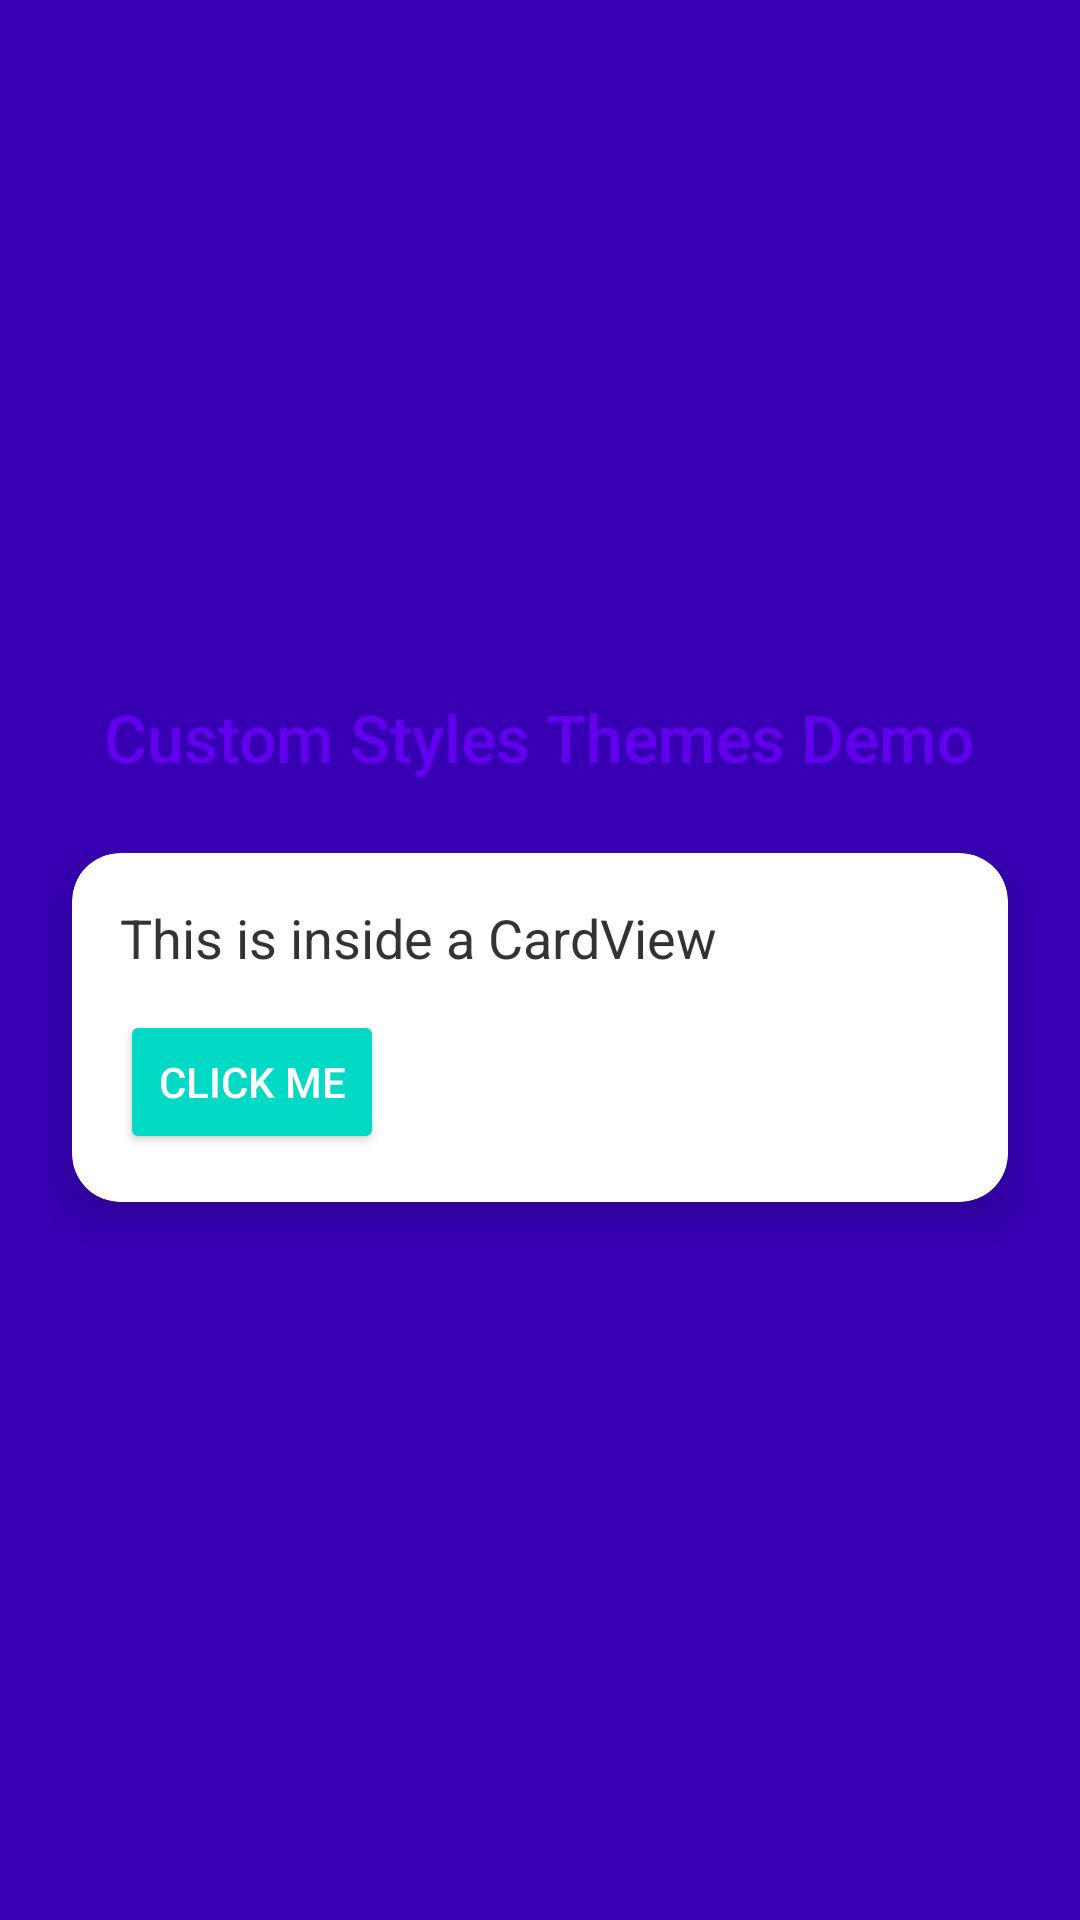

Here is an Android app screen rendered from its layout file. Give the layout XML and the strings, colors and styles it references.
<!-- AndroidManifest.xml: application theme Theme._226Complete -->
<!-- res/layout/activity_styles.xml -->
<?xml version="1.0" encoding="utf-8"?>
<LinearLayout xmlns:android="http://schemas.android.com/apk/res/android"
    xmlns:app="http://schemas.android.com/apk/res-auto"
    android:layout_width="match_parent"
    android:layout_height="match_parent"
    android:orientation="vertical"
    android:background="@color/primaryDarkColor"
    android:gravity="center"
    android:padding="16dp">

    
    <TextView
        style="@style/MyHeadingText"
        android:layout_width="wrap_content"
        android:layout_height="wrap_content"
        android:text="Custom Styles Themes Demo"
        android:layout_marginBottom="16dp"/>

    
    <androidx.cardview.widget.CardView
        android:layout_width="match_parent"
        android:layout_height="wrap_content"
        android:layout_margin="8dp"
        app:cardCornerRadius="16dp"
        app:cardElevation="8dp"
        app:cardBackgroundColor="@color/cardBackground">

        <LinearLayout
            android:layout_width="match_parent"
            android:layout_height="wrap_content"
            android:orientation="vertical"
            android:padding="16dp">

            <TextView
                android:layout_width="wrap_content"
                android:layout_height="wrap_content"
                android:text="This is inside a CardView"
                android:textColor="@color/cardText"
                android:textSize="18sp"/>

            <Button
                style="@style/MyButtonStyle"
                android:layout_width="wrap_content"
                android:layout_height="wrap_content"
                android:text="Click Me"
                android:layout_marginTop="12dp"/>
        </LinearLayout>
    </androidx.cardview.widget.CardView>

</LinearLayout>
<!-- resources referenced by this layout -->
<resources>
  <color name="cardBackground">#FFFFFF</color>
  <color name="cardText">#333333</color>
  <color name="primaryDarkColor">#3700B3</color>
  <style name="MyButtonStyle">
          <item name="android:backgroundTint">@color/secondaryColor</item>
          <item name="android:textColor">@android:color/white</item>
          <item name="android:padding">12dp</item>
      </style>
  <style name="MyHeadingText">
          <item name="android:textSize">22sp</item>
          <item name="android:textColor">@color/primaryColor</item>
          <item name="android:fontFamily">sans-serif-medium</item>
      </style>
  <style name="Theme._226Complete" parent="Base.Theme._226Complete" />
  <color name="secondaryColor">#03DAC5</color>
  <color name="primaryColor">#6200EE</color>
  <style name="Base.Theme._226Complete" parent="Theme.Material3.DayNight.NoActionBar">
          
          
      </style>
</resources>
